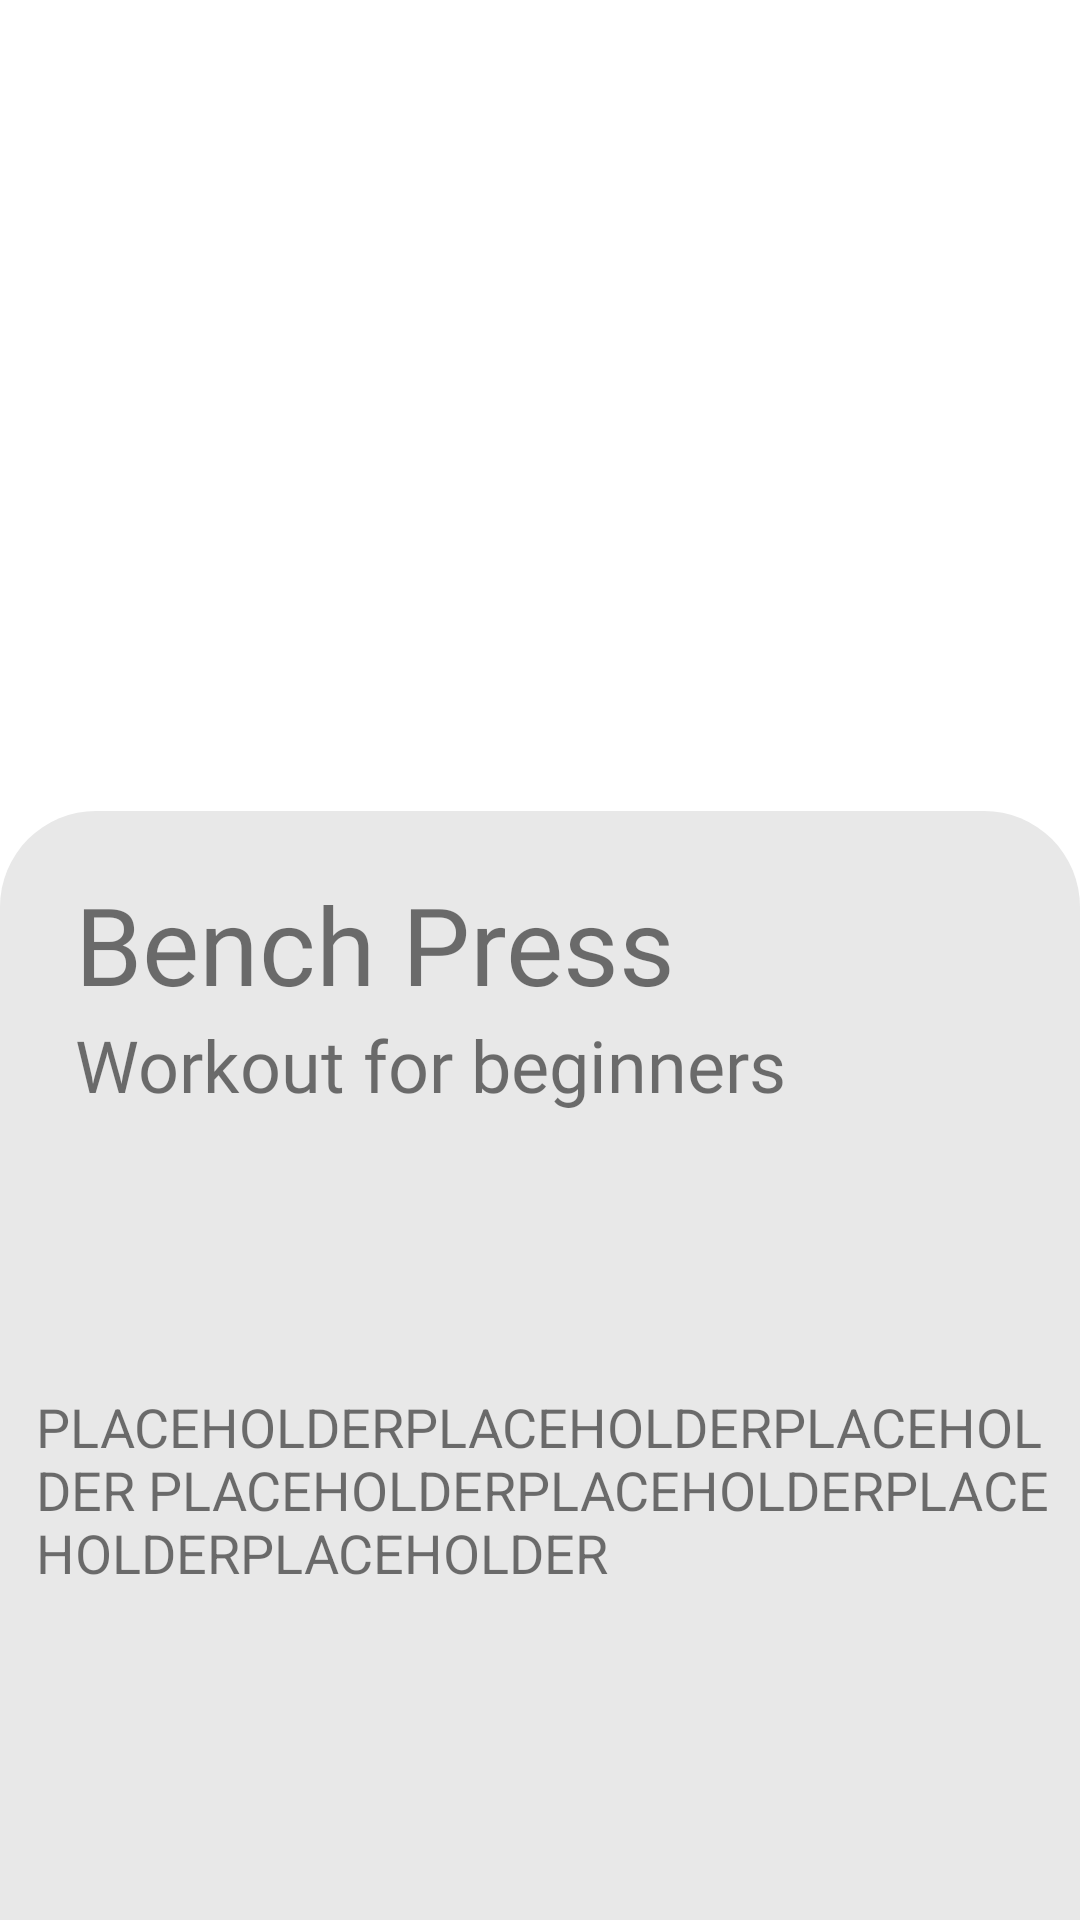

Reconstruct the res/layout file that produces this screen, plus the resources it refers to.
<!-- AndroidManifest.xml: application theme Theme.FitnessApp -->
<!-- res/layout/fragment_workout_details.xml -->
<?xml version="1.0" encoding="utf-8"?>
<androidx.constraintlayout.widget.ConstraintLayout xmlns:android="http://schemas.android.com/apk/res/android"
    xmlns:app="http://schemas.android.com/apk/res-auto"
    xmlns:tools="http://schemas.android.com/tools"
    android:layout_width="match_parent"
    android:layout_height="match_parent"
    tools:context=".fragment.WorkoutDetailsFragment"
    android:name="androidx.navigation.fragment.NavHostFragment">

    <ImageView
        android:id="@+id/detailImage"
    android:layout_width="match_parent"
    android:layout_height="300dp"
    app:layout_constraintTop_toTopOf="parent"
    app:layout_constraintStart_toStartOf="parent"
    app:layout_constraintEnd_toEndOf="parent"
    />

    <androidx.constraintlayout.widget.ConstraintLayout
        android:id="@+id/detailConstraint"
        android:layout_width="match_parent"
        android:layout_height="0dp"
        android:background="@drawable/rounded_card"
        app:layout_constraintBottom_toBottomOf="parent"
        app:layout_constraintEnd_toEndOf="parent"
        app:layout_constraintStart_toStartOf="parent"
        app:layout_constraintTop_toBottomOf="@+id/detailImage"
        android:layout_marginTop="-30dp">


        <TextView
            android:id="@+id/tvDetailName"
            android:text="Bench Press"
            android:fontFamily="@font/inter_bold"
            android:textSize="36sp"
            android:layout_width="wrap_content"
            android:layout_height="wrap_content"
            app:layout_constraintTop_toTopOf="parent"
            app:layout_constraintStart_toStartOf="parent"
            android:layout_marginLeft="25dp"
            android:layout_marginTop="20dp"/>

        <TextView
            android:id="@+id/tvDetailMuscle"
            android:text="Workout for beginners"
            android:textSize="24sp"
            android:fontFamily="@font/inter"
            android:layout_width="wrap_content"
            android:layout_height="wrap_content"
            app:layout_constraintTop_toBottomOf="@id/tvDetailName"
            app:layout_constraintStart_toStartOf="parent"
            android:layout_marginLeft="25dp"
            />

        <TextView
            android:id="@+id/tvDetailDescription"
            android:layout_width="match_parent"
            android:layout_height="wrap_content"
            android:layout_marginLeft="12dp"
            android:layout_marginRight="10dp"
            android:text="PLACEHOLDERPLACEHOLDERPLACEHOLDER
PLACEHOLDERPLACEHOLDERPLACEHOLDERPLACEHOLDER"
            android:textSize="18sp"
            app:layout_constraintBottom_toBottomOf="parent"
            app:layout_constraintEnd_toEndOf="parent"
            app:layout_constraintHorizontal_bias="0.0"
            app:layout_constraintStart_toStartOf="parent"
            app:layout_constraintTop_toBottomOf="@+id/tvDetailMuscle"
            app:layout_constraintVertical_bias="0.456" />
    </androidx.constraintlayout.widget.ConstraintLayout>



</androidx.constraintlayout.widget.ConstraintLayout>
<!-- resources referenced by this layout -->
<resources>
  <!-- drawable rounded_card (drawable) -->
  <?xml version="1.0" encoding="utf-8"?>
  <shape xmlns:android="http://schemas.android.com/apk/res/android">
      <solid android:color="?attr/colorAccent" /> 
      <corners android:topLeftRadius="32dp" android:topRightRadius="32dp" />
  </shape>
  <style name="Theme.FitnessApp" parent="Theme.MaterialComponents.DayNight.DarkActionBar">
          
          <item name="colorPrimary">@color/chosenAccentColorDay</item>
          <item name="colorPrimaryVariant">#000</item>
          <item name="colorOnPrimary">#FFFFFF</item>
          
          <item name="colorSecondary">#E8E8E8</item>
          <item name="colorSecondaryVariant">#808191</item>
          <item name="colorOnSecondary">#808191</item>
          
          <item name="android:statusBarColor" tools:targetApi="21">?attr/colorPrimaryVariant</item>
          
      </style>
  <color name="chosenAccentColorDay">#F6E22E</color>
</resources>
